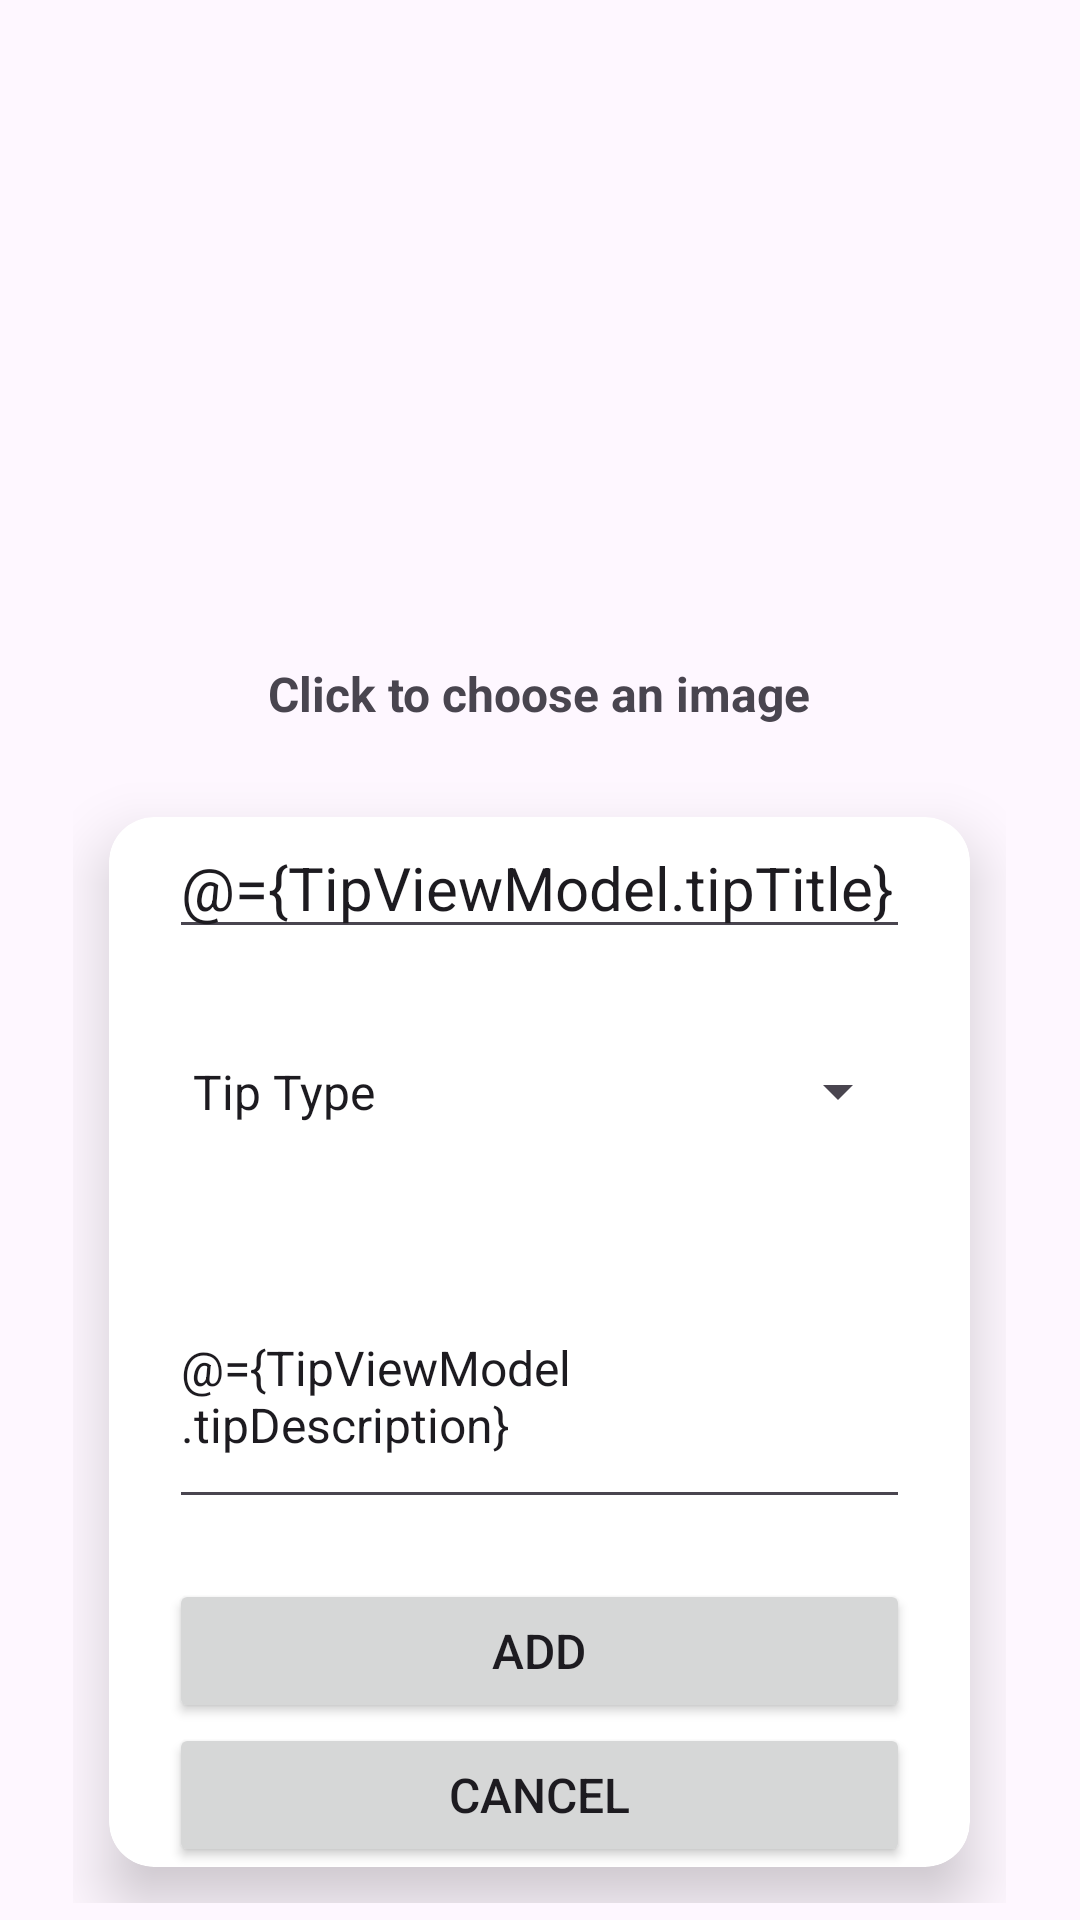

Produce the Android XML layout that renders to this screen, including the resource entries it uses.
<!-- AndroidManifest.xml: application theme Theme.Material3.Light -->
<!-- res/layout/activity_create_tips.xml -->
<?xml version="1.0" encoding="utf-8"?>
<layout xmlns:android="http://schemas.android.com/apk/res/android"
    xmlns:app="http://schemas.android.com/apk/res-auto"
    xmlns:tools="http://schemas.android.com/tools">

    <data>
        <variable
            name="TipViewModel"
            type="com.example.calenderapp.tips.ui.viewmodel.TipViewModel" />
    </data>

    <androidx.core.widget.NestedScrollView
        android:layout_width="match_parent"
        android:layout_height="match_parent">

    <RelativeLayout
        android:layout_width="match_parent"
        android:layout_height="match_parent"
        tools:context=".Points.PointsView">
    <View
        android:id="@+id/top_view"
        android:layout_width="match_parent"
        android:layout_height="300dp"
        android:background="@drawable/bg_view" />


    <ImageView
        android:id="@+id/TipImageView"
        android:layout_width="300dp"
        android:layout_height="300dp"
        android:src="@drawable/ic_image"
        android:layout_centerHorizontal="true"
        android:layout_marginTop="0dp"/>
        <TextView
            android:id="@+id/chooseImageText"
            android:layout_width="wrap_content"
            android:layout_height="wrap_content"
            android:layout_below="@id/TipImageView"
            android:layout_centerHorizontal="true"
            android:layout_marginTop="-80dp"
            android:text="Click to choose an image"
            android:textColor="@color/secondary_first"
            android:textStyle="bold"
            android:textSize="16sp"/>

    <GridLayout
        android:layout_width="match_parent"
        android:layout_height="wrap_content"
        android:layout_below="@id/TipImageView"
        android:layout_centerHorizontal="true"
        android:layout_marginStart="24dp"
        android:layout_marginTop="-40dp"
        android:layout_marginEnd="25dp"
        android:layout_marginBottom="60dp"
        android:columnCount="1"
        android:rowCount="1">

        <androidx.cardview.widget.CardView
            android:layout_width="match_parent"
            android:layout_height="wrap_content"
            android:layout_row="0"
            android:layout_rowWeight="1"
            android:layout_column="0"
            android:layout_columnWeight="1"
            android:layout_margin="12dp"
            app:cardCornerRadius="15dp"
            app:cardElevation="12dp">

            <LinearLayout
                android:layout_width="match_parent"
                android:layout_height="wrap_content"
                android:gravity="center"
                android:orientation="vertical">

                <EditText
                    android:id="@+id/TipTitle"
                    android:layout_width="match_parent"
                    android:text="@={TipViewModel.tipTitle}"
                    android:layout_height="wrap_content"
                    android:inputType="text"
                    android:layout_marginLeft="20dp"
                    android:layout_marginRight="20dp"
                    android:textSize="20sp"
                    android:hint="@string/tip_title_hint" />

                <Spinner
                    android:id="@+id/TipTypeSpinner"
                    android:layout_width="match_parent"
                    android:layout_height="75dp"
                    android:layout_marginLeft="20dp"
                    android:selectedItemPosition="@={TipViewModel.tipType_spinner_position}"
                    android:layout_marginTop="10dp"
                    android:layout_marginRight="20dp"
                    android:entries="@array/tip_type_spinner" />

                <EditText
                    android:id="@+id/TipDescription"
                    android:layout_width="match_parent"
                    android:layout_height="85dp"
                    android:layout_marginLeft="20dp"
                    android:text="@={TipViewModel.tipDescription}"
                    android:layout_marginTop="20dp"
                    android:layout_marginRight="20dp"
                    android:hint="@string/tip_description_hint"
                    android:textSize="16sp" />
                <Button
                    android:id="@+id/AddTipButton"
                    android:layout_width="match_parent"
                    android:layout_height="wrap_content"
                    android:layout_marginTop="20dp"
                    android:layout_marginLeft="20dp"
                    android:layout_marginRight="20dp"
                    android:textSize="16sp"
                    android:text="@string/tip_Add_btn" />
                <Button
                    android:id="@+id/CancelButton"
                    android:layout_width="match_parent"
                    android:layout_height="wrap_content"
                    android:layout_marginLeft="20dp"
                    android:layout_marginRight="20dp"
                    android:textSize="16sp"
                    android:text="@string/tip_cancel_btn" />


            </LinearLayout>

        </androidx.cardview.widget.CardView>

    </GridLayout>

    </RelativeLayout>

    </androidx.core.widget.NestedScrollView>
</layout>
<!-- resources referenced by this layout -->
<resources>
  <string-array name="tip_type_spinner">
          <item>Tip Type</item>
          <item>Exercise</item>
          <item>Relaxation</item>
          <item>Nutrition</item>
      </string-array>
  <!-- drawable bg_view (drawable) -->
  <?xml version="1.0" encoding="utf-8"?>
  <shape xmlns:android="http://schemas.android.com/apk/res/android">
      <corners android:bottomRightRadius="75dp"
          android:bottomLeftRadius="75dp"/>
      <solid android:color="@color/secondary_second" />
  </shape>
  <!-- drawable ic_image (drawable) -->
  <vector xmlns:android="http://schemas.android.com/apk/res/android"
      android:width="512dp"
      android:height="512dp"
      android:viewportWidth="512"
      android:viewportHeight="512">
      <path
          android:fillColor="@color/secondary_first"
          android:pathData="M446.575,0H65.425C29.349,0 0,29.35 0,65.426v381.149C0,482.65 29.349,512 65.425,512h381.15C482.651,512 512,482.65 512,446.574V65.426C512,29.35 482.651,0 446.575,0zM481.842,446.575c0,19.447 -15.821,35.267 -35.267,35.267H65.425c-19.447,0 -35.268,-15.821 -35.268,-35.267v-55.007l99.255,-84.451c3.622,-3.082 8.906,-3.111 12.562,-0.075l62.174,51.628c5.995,4.977 14.795,4.569 20.304,-0.946L372.181,209.77c2.67,-2.675 5.783,-2.935 7.408,-2.852c1.62,0.083 4.695,0.661 7.078,3.596l95.176,117.19V446.575zM481.842,279.865l-71.766,-88.366c-7.117,-8.764 -17.666,-14.122 -28.942,-14.701c-11.268,-0.57 -22.317,3.672 -30.294,11.662L212.832,326.681l-51.59,-42.839c-14.959,-12.422 -36.563,-12.293 -51.373,0.308l-79.712,67.822V65.426c0,-19.447 15.821,-35.268 35.268,-35.268h381.15c19.447,0 35.267,15.821 35.267,35.268V279.865z"/>
      <path
          android:fillColor="@color/secondary_first"
          android:pathData="M161.174,62.995c-40.095,0 -72.713,32.62 -72.713,72.713c0,40.094 32.619,72.713 72.713,72.713s72.713,-32.619 72.713,-72.713S201.269,62.995 161.174,62.995zM161.174,178.264c-23.466,0 -42.556,-19.091 -42.556,-42.556c0,-23.466 19.09,-42.556 42.556,-42.556c23.466,0 42.556,19.091 42.556,42.556S184.64,178.264 161.174,178.264z"/>
  </vector>
  <string name="tip_Add_btn">Add</string>
  <string name="tip_cancel_btn">Cancel</string>
  <string name="tip_description_hint">Tip Description</string>
  <string name="tip_title_hint">Tip Title</string>
</resources>
